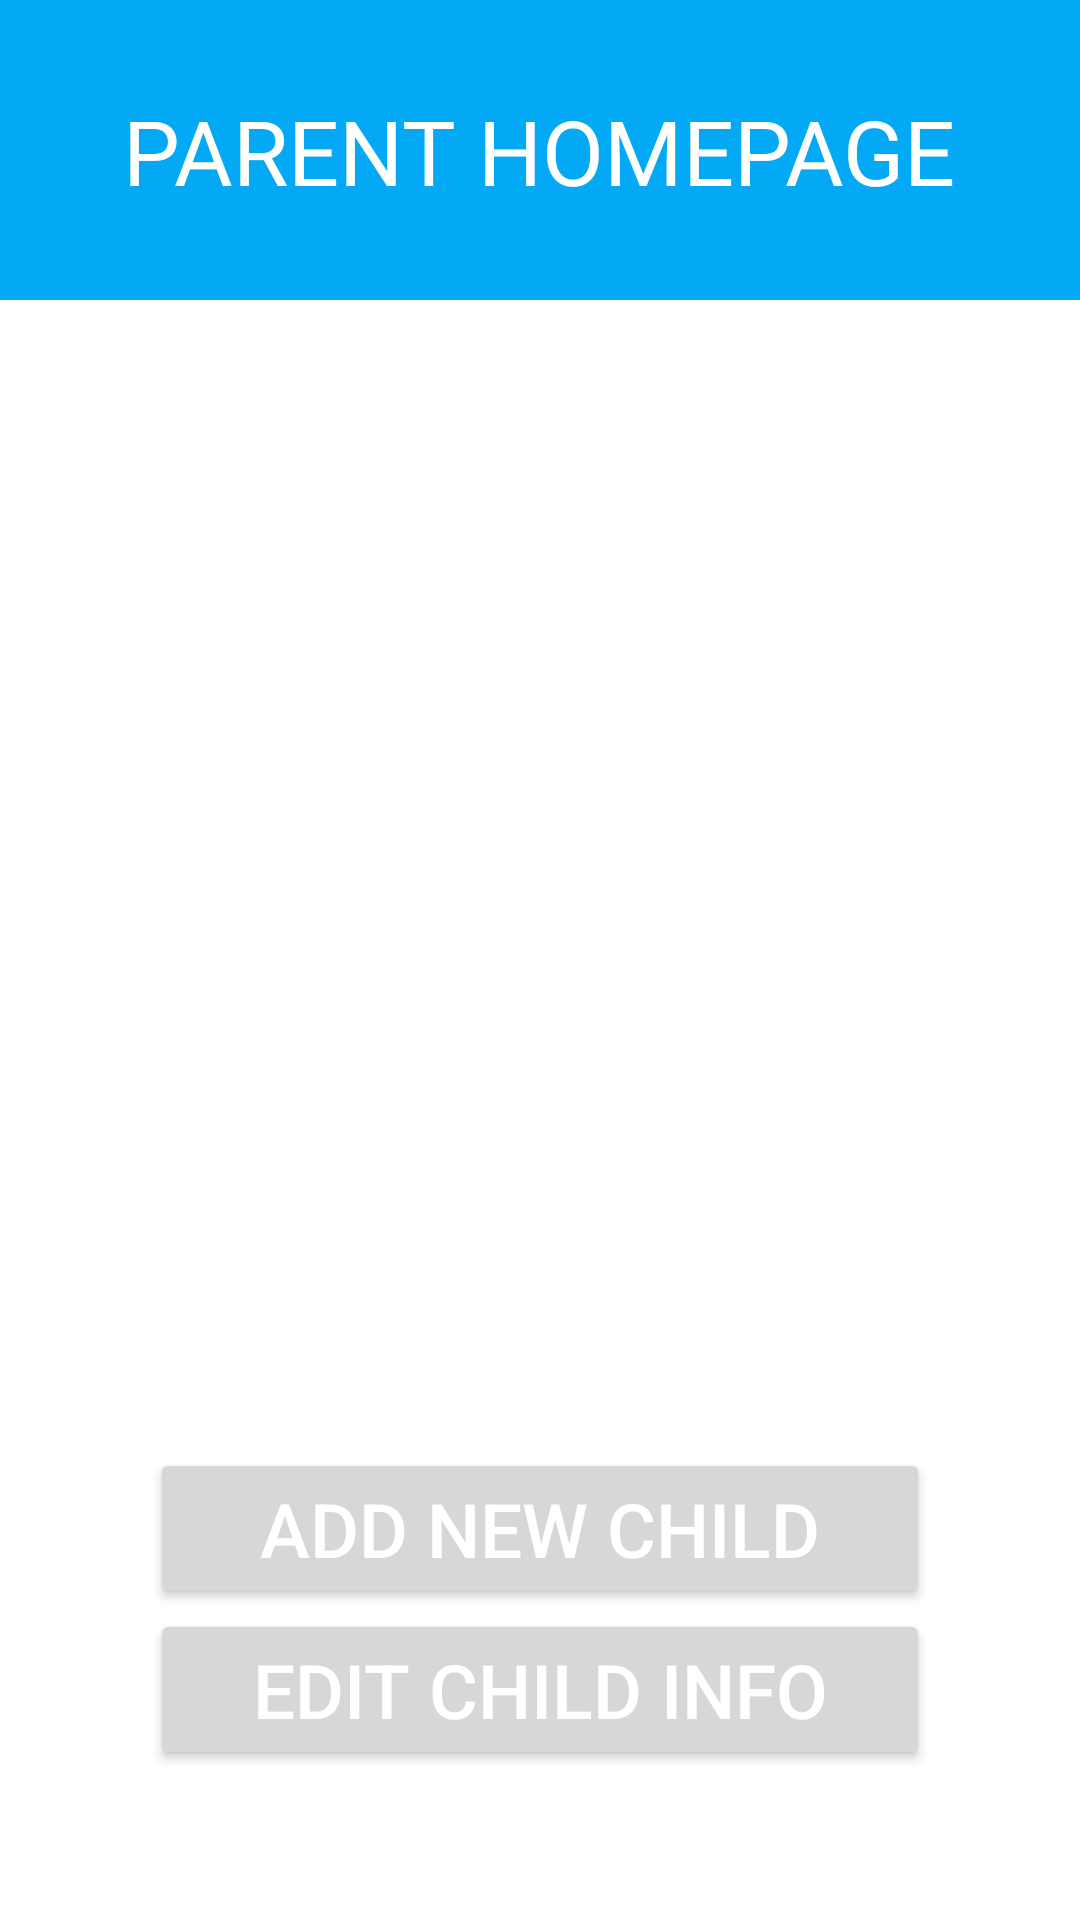

The Android layout XML behind this screen, and the referenced resources:
<!-- AndroidManifest.xml: application theme Theme.ChildMonitoringSystem -->
<!-- res/layout/activity_parent_homepage.xml -->
<?xml version="1.0" encoding="utf-8"?>
<RelativeLayout xmlns:android="http://schemas.android.com/apk/res/android"
    xmlns:app="http://schemas.android.com/apk/res-auto"
    xmlns:tools="http://schemas.android.com/tools"
    android:layout_width="match_parent"
    android:layout_height="match_parent"
    tools:context=".ParentHomepage">

    <LinearLayout
        android:id="@+id/header"
        android:layout_width="match_parent"
        android:layout_height="100sp"
        android:background="@color/mainColor"
        android:orientation="vertical">

        <TextView
            android:layout_width="wrap_content"
            android:layout_height="wrap_content"
            android:text="PARENT HOMEPAGE"
            android:textColor="@color/white"
            android:layout_gravity="center"
            android:layout_marginHorizontal="0dp"
            android:layout_marginTop="30sp"
            android:textSize="30dp"/>

    </LinearLayout>

    <LinearLayout
        android:id="@+id/btnLayout"
        android:layout_width="match_parent"
        android:layout_height="wrap_content"
        android:layout_alignParentBottom="true"
        android:padding="50sp"
        android:orientation="vertical">

        <Button
            android:id="@+id/btnAddChild"
            android:layout_width="match_parent"
            android:layout_height="wrap_content"
            android:text="ADD NEW CHILD"
            android:textColor="@color/white"
            android:textSize="25dp">

        </Button>

        <Button
            android:id="@+id/btnEditChild"
            android:layout_width="match_parent"
            android:layout_height="wrap_content"
            android:text="EDIT CHILD INFO"
            android:textColor="@color/white"
            android:textSize="25dp">

        </Button>

    </LinearLayout>

</RelativeLayout>
<!-- resources referenced by this layout -->
<resources>
  <color name="mainColor">#03A9F4</color>
  <color name="white">#FFFFFFFF</color>
  <style name="Theme.ChildMonitoringSystem" parent="Theme.MaterialComponents.DayNight.NoActionBar">
  
  
          
          <item name="colorPrimary">@color/mainColor</item>
          <item name="colorPrimaryVariant">@color/black</item>
          <item name="colorOnPrimary">@color/white</item>
          
          <item name="colorSecondary">@color/secondColor</item>
          <item name="colorSecondaryVariant">@color/white</item>
          <item name="colorOnSecondary">@color/black</item>
          
          <item name="android:statusBarColor">?attr/colorPrimaryVariant</item>
          
      </style>
  <color name="black">#FF000000</color>
  <color name="secondColor">#E91E63</color>
</resources>
